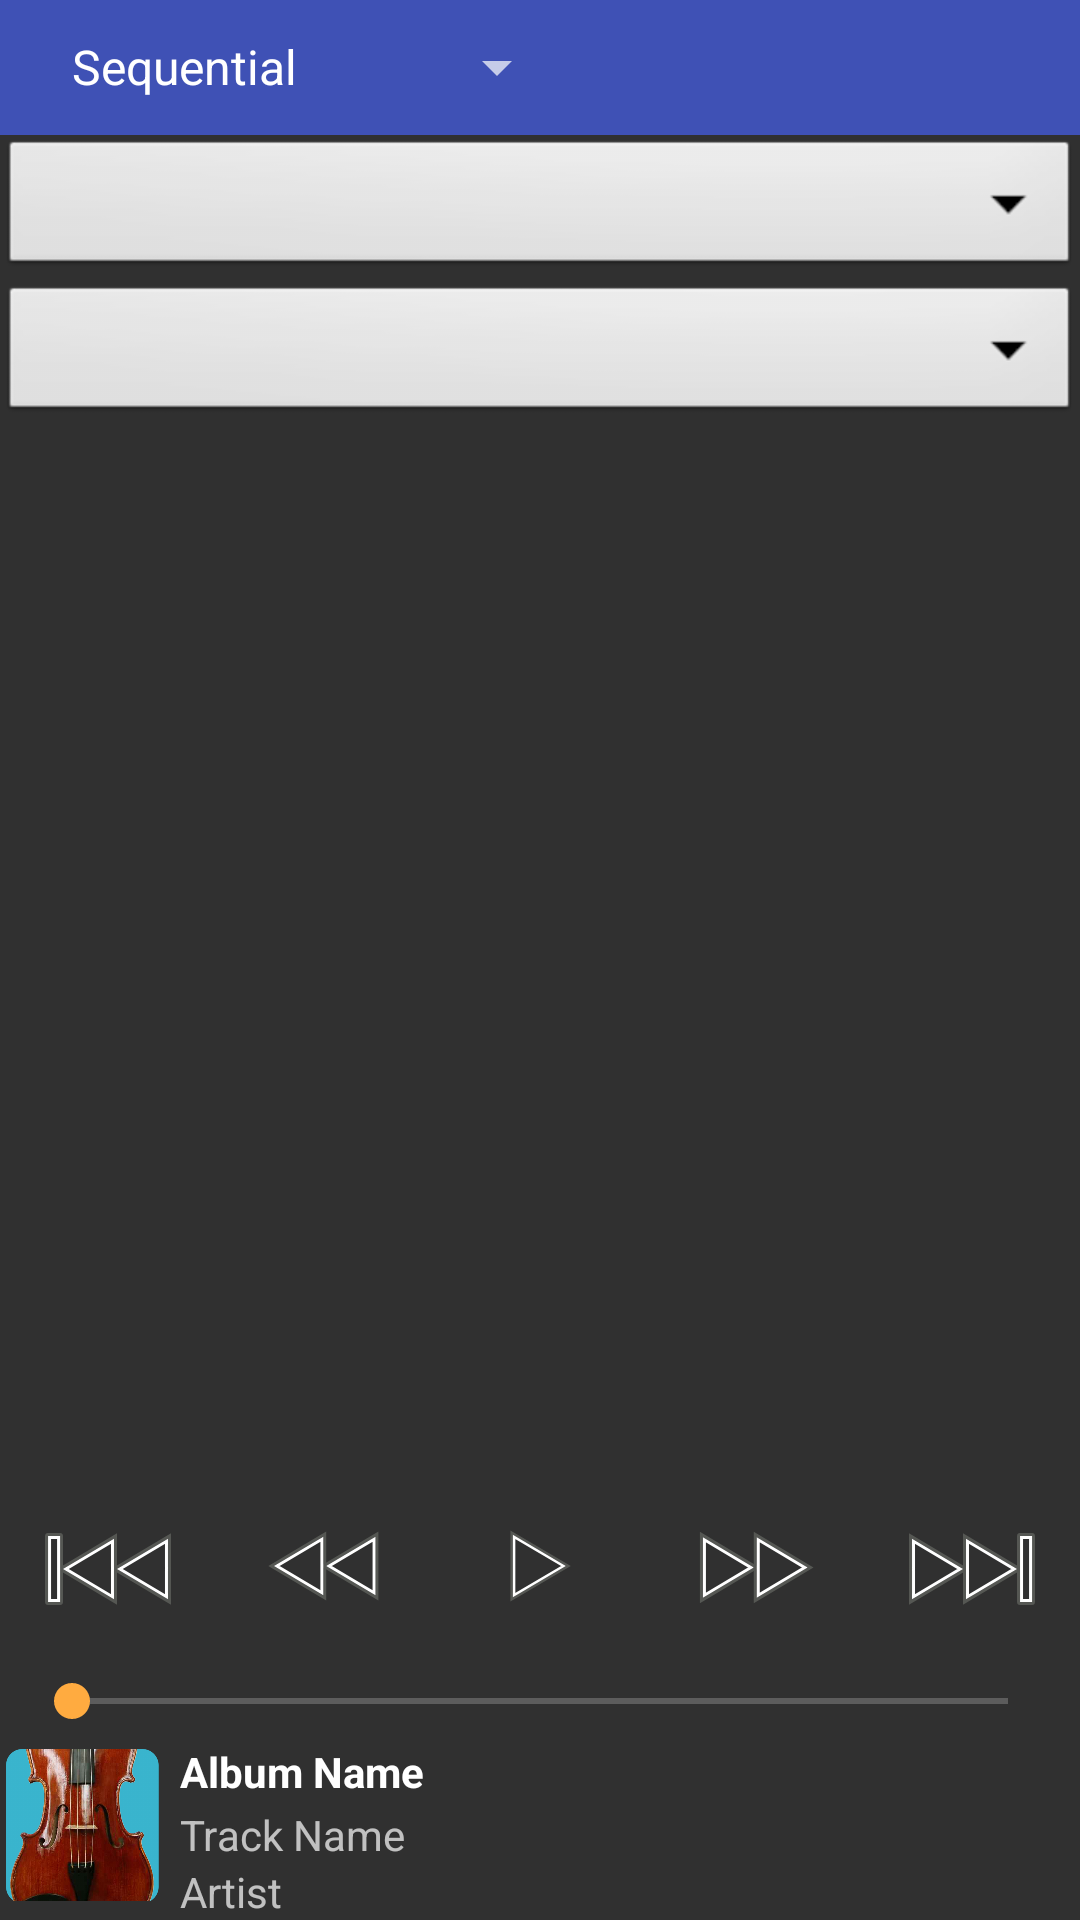

Produce the Android XML layout that renders to this screen, including the resource entries it uses.
<!-- AndroidManifest.xml: application theme AppTheme -->
<!-- res/layout/main_activity.xml -->
<LinearLayout xmlns:android="http://schemas.android.com/apk/res/android"
    xmlns:tools="http://schemas.android.com/tools"
    android:layout_width="fill_parent"
    android:layout_height="fill_parent"
    android:orientation="vertical"
    tools:context=".MainActivity">

    <android.support.v7.widget.Toolbar
        android:id="@+id/toolbar"
        android:layout_width="match_parent"
        android:layout_height="45dp"
        android:background="?attr/colorPrimary"
        android:minHeight="?attr/actionBarSize"
        android:titleTextColor="#ffffff">

        <Spinner
            android:id="@+id/shuffle_select"
            android:layout_width="wrap_content"
            android:layout_height="wrap_content"
            android:entries="@array/play_select" />
    </android.support.v7.widget.Toolbar>

    <Spinner
        android:id="@+id/genre_select"
        android:layout_width="match_parent"
        android:layout_height="wrap_content"
        android:background="@android:drawable/btn_dropdown"
        android:spinnerMode="dropdown" />

    <Spinner
        android:id="@+id/album_select"
        android:layout_width="match_parent"
        android:layout_height="wrap_content"
        android:background="@android:drawable/btn_dropdown"
        android:spinnerMode="dropdown" />

    <ListView
        android:id="@+id/song_list"
        android:layout_width="fill_parent"
        android:layout_height="0dp"
        android:layout_weight="1"/>

    
    <include layout="@layout/player_controls" />

</LinearLayout>
<!-- res/layout/player_controls.xml (included above) -->
<?xml version="1.0" encoding="utf-8"?>
<LinearLayout xmlns:android="http://schemas.android.com/apk/res/android"
    android:id="@+id/controls_container"
    android:layout_width="match_parent"
    android:layout_height="wrap_content"
    android:clickable="true"
    android:focusable="true"
    android:orientation="vertical">

    
    <include layout="@layout/player_buttons" />

    
    <include layout="@layout/player_seek" />

    
    <include layout="@layout/player_info" />
</LinearLayout>
<!-- res/layout/player_buttons.xml (included above) -->
<?xml version="1.0" encoding="utf-8"?>
<LinearLayout xmlns:android="http://schemas.android.com/apk/res/android"
    android:layout_width="match_parent"
    android:layout_height="wrap_content"
    android:orientation="horizontal"
    android:layout_marginBottom="4dp"
    android:layout_marginTop="4dp">

    <ImageButton
        android:id="@+id/skip_back"
        android:layout_width="0dp"
        android:layout_height="wrap_content"
        android:layout_weight="1"
        android:background="?android:attr/selectableItemBackground"
        android:contentDescription="@string/app_name"
        android:onClick="skipBack"
        android:padding="12dp"
        android:src="@drawable/ic_skip_backward" />

    <ImageButton
        android:layout_width="0dp"
        android:layout_height="wrap_content"
        android:layout_weight="1"
        android:background="?android:attr/selectableItemBackground"
        android:contentDescription="@string/app_name"
        android:onClick="seekBack"
        android:padding="12dp"
        android:src="@drawable/ic_seek_backward" />

    <ImageButton
        android:id="@+id/play_pause"
        android:layout_width="0dp"
        android:layout_height="wrap_content"
        android:layout_weight="1"
        android:background="?android:attr/selectableItemBackground"
        android:contentDescription="@string/app_name"
        android:onClick="stopOrPause"
        android:padding="12dp"
        android:src="@drawable/ic_playback_start" />

    <ImageButton
        android:layout_width="0dp"
        android:layout_height="wrap_content"
        android:layout_weight="1"
        android:background="?android:attr/selectableItemBackground"
        android:contentDescription="@string/app_name"
        android:onClick="seekForward"
        android:padding="12dp"
        android:src="@drawable/ic_seek_forward" />

    <ImageButton
        android:layout_width="0dp"
        android:layout_height="wrap_content"
        android:layout_weight="1"
        android:background="?android:attr/selectableItemBackground"
        android:contentDescription="@string/app_name"
        android:onClick="skipForward"
        android:padding="12dp"
        android:src="@drawable/ic_skip_forward" />
</LinearLayout>
<!-- res/layout/player_seek.xml (included above) -->
<?xml version="1.0" encoding="utf-8"?>
<LinearLayout xmlns:android="http://schemas.android.com/apk/res/android"
    android:layout_width="match_parent"
    android:layout_height="wrap_content"
    android:clickable="true"
    android:focusable="true"
    android:orientation="horizontal"
    android:padding="4dp">

    <TextView
        android:id="@+id/song_position"
        android:layout_width="wrap_content"
        android:layout_height="wrap_content"
        android:clickable="true"
        android:focusable="true"
        android:paddingEnd="2dp"
        android:paddingStart="2dp"
        android:textAppearance="@android:style/TextAppearance.Material.Small"
        android:textColor="?android:textColorPrimary" />

    <SeekBar
        android:id="@+id/seekTo"
        android:layout_width="0dp"
        android:layout_height="wrap_content"
        android:layout_weight="1"
        android:splitTrack="false" />

    <TextView
        android:id="@+id/duration"
        android:layout_width="wrap_content"
        android:layout_height="wrap_content"
        android:clickable="true"
        android:focusable="true"
        android:paddingEnd="2dp"
        android:paddingStart="2dp"
        android:singleLine="true"
        android:textAppearance="@android:style/TextAppearance.Material.Small"
        android:textColor="?android:textColorPrimary" />
</LinearLayout>
<!-- res/layout/player_info.xml (included above) -->
<?xml version="1.0" encoding="utf-8"?>
<LinearLayout xmlns:android="http://schemas.android.com/apk/res/android"
    android:layout_width="match_parent"
    android:layout_height="match_parent"
    android:orientation="horizontal">

    <ImageView
        android:id="@+id/cover_art"
        android:layout_width="55dp"
        android:layout_height="55dp"
        android:padding="2dp"
        android:src="@drawable/violin_icon"/>

    <LinearLayout xmlns:android="http://schemas.android.com/apk/res/android"
        android:id="@+id/player_info"
        android:layout_width="match_parent"
        android:layout_height="wrap_content"
        android:orientation="vertical"
        android:paddingLeft="5dp">

        <TextView
            android:id="@+id/playing_album"
            android:layout_width="match_parent"
            android:layout_height="wrap_content"
            android:layout_marginBottom="2dp"
            android:ellipsize="marquee"
            android:marqueeRepeatLimit="marquee_forever"
            android:scrollHorizontally="true"
            android:singleLine="true"
            android:textAlignment="textStart"
            android:textAppearance="?android:attr/textAppearanceSmall"
            android:textColor="?android:attr/textColorPrimary"
            android:textStyle="bold"
            android:text="Album Name"/>

        <TextView
            android:id="@+id/playing_song"
            android:layout_width="match_parent"
            android:layout_height="wrap_content"
            android:ellipsize="marquee"
            android:marqueeRepeatLimit="marquee_forever"
            android:scrollHorizontally="true"
            android:singleLine="true"
            android:textAlignment="textStart"
            android:textAppearance="?android:attr/textAppearanceSmall"
            android:textColor="?android:attr/textColorSecondary"
            android:text="Track Name"/>

        <TextView
            android:id="@+id/playing_artist"
            android:layout_width="match_parent"
            android:layout_height="wrap_content"
            android:ellipsize="marquee"
            android:marqueeRepeatLimit="marquee_forever"
            android:scrollHorizontally="true"
            android:singleLine="true"
            android:textAlignment="textStart"
            android:textAppearance="?android:attr/textAppearanceSmall"
            android:textColor="?android:attr/textColorSecondary"
            android:text="Artist"/>

    </LinearLayout>
</LinearLayout>
<!-- resources referenced by this layout -->
<resources>
  <string-array name="play_select">
          <item>Sequential</item>
          <item>Random Track</item>
          <item>Random Album</item>
      </string-array>
  <!-- drawable ic_playback_start (drawable) -->
  <?xml version="1.0" encoding="utf-8"?>
  <vector xmlns:android="http://schemas.android.com/apk/res/android"
      android:width="24.7dp"
      android:height="28dp"
      android:viewportWidth="30.00195"
      android:viewportHeight="34.00333">
      <group
          android:translateX="-9.99805"
          android:translateY="-6.99734">
          <group android:translateX="200">
              <path
                  android:pathData="M-186.5 37.500001l0 -26.999545 23 13.512002 -23 13.487543z"
                  android:strokeWidth="0.9999998"
                  android:strokeColor="#555753"
                  android:strokeLineCap="square"
                  android:strokeLineJoin="miter"
                  android:strokeMiterLimit="4" />
              <path
                  android:pathData="M-185.5 35.750028l0 -23.4996 20 11.760444 -20 11.739156z"
                  android:strokeWidth="0.9999998"
                  android:strokeColor="#ffffff"
                  android:strokeLineCap="square"
                  android:strokeLineJoin="miter"
                  android:strokeMiterLimit="4" />
          </group>
      </group>
  </vector>
  <!-- drawable ic_seek_backward: vector/xml drawable (drawable, 2386 chars, omitted) -->
  <!-- drawable ic_seek_forward: vector/xml drawable (drawable, 2477 chars, omitted) -->
  <!-- drawable ic_skip_backward: vector/xml drawable (drawable, 3101 chars, omitted) -->
  <!-- drawable ic_skip_forward: vector/xml drawable (drawable, 3291 chars, omitted) -->
  <!-- drawable violin_icon: png bitmap (drawable-hdpi, 184246 bytes) -->
  <string name="app_name">Symphony</string>
  <style name="AppTheme" parent="Theme.AppCompat.NoActionBar">
          
          <item name="windowActionBar">false</item>
          
          <item name="colorPrimary">#3F51B5</item>
          
          <item name="colorPrimaryDark">#303F9F</item>
          
          <item name="colorAccent">#FFAB40</item>
      </style>
</resources>
